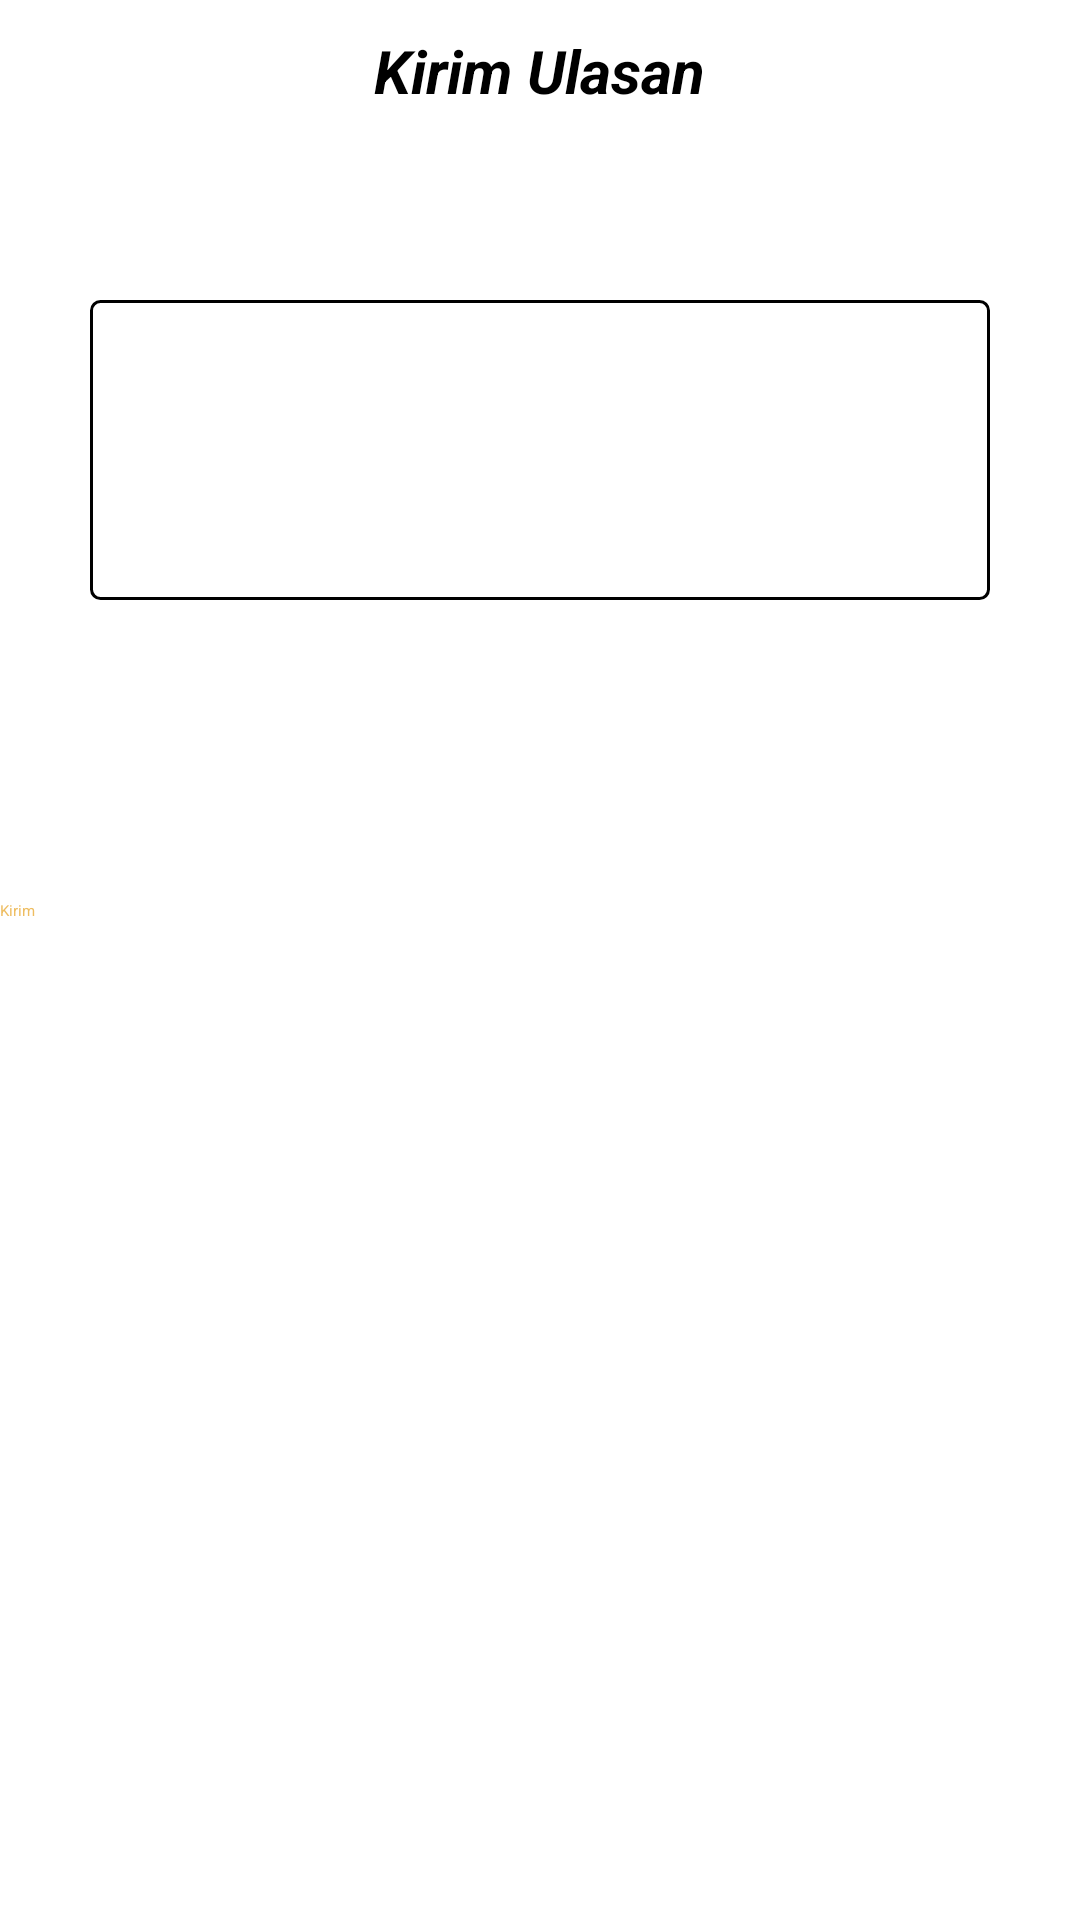

Layout XML and referenced resources for this Android screen:
<!-- AndroidManifest.xml: application theme Theme.MyApplication -->
<!-- res/layout/fragment_ulasan.xml -->
<?xml version="1.0" encoding="utf-8"?>
<FrameLayout xmlns:android="http://schemas.android.com/apk/res/android"
    xmlns:tools="http://schemas.android.com/tools"
    android:layout_width="match_parent"
    android:layout_height="match_parent"
    tools:context=".Ulasan">

    <TextView
        android:layout_width="wrap_content"
        android:layout_height="wrap_content"
        android:text="Kirim Ulasan"
        android:textSize="20dp"
        android:layout_marginTop="10dp"
        android:textStyle="italic|bold"
        android:layout_gravity="center_horizontal"/>

    <EditText
        android:id="@+id/editTextUlasan"
        android:layout_width="match_parent"
        android:paddingRight="@dimen/_10sdp"
        android:layout_height="100dp"
        android:layout_marginTop="100dp"
        android:layout_marginStart="30dp"
        android:layout_marginEnd="30dp"
        android:background="@drawable/bg_editext"
        android:gravity="top|left"/>

    <Button
        android:id="@+id/buttonsubmit"
        android:layout_width="200dp"
        android:layout_height="wrap_content"
        android:layout_marginTop="300dp"
        android:backgroundTint="@color/black"
        android:text="Kirim"
        android:layout_marginLeft="@dimen/_80sdp"
        android:textColor="@color/kuning2"
        />
</FrameLayout>
<!-- resources referenced by this layout -->
<resources>
  <color name="black">#FF000000</color>
  <color name="kuning2">#EEBD61</color>
  <!-- drawable bg_editext (drawable) -->
  <?xml version="1.0" encoding="utf-8"?>
  <selector xmlns:android="http://schemas.android.com/apk/res/android">
  
      <item>
          <shape>
              <corners android:radius="3dp"/>
              <stroke android:color="@color/black" android:width="1dp"/>
          </shape>
      </item>
  </selector>
</resources>
